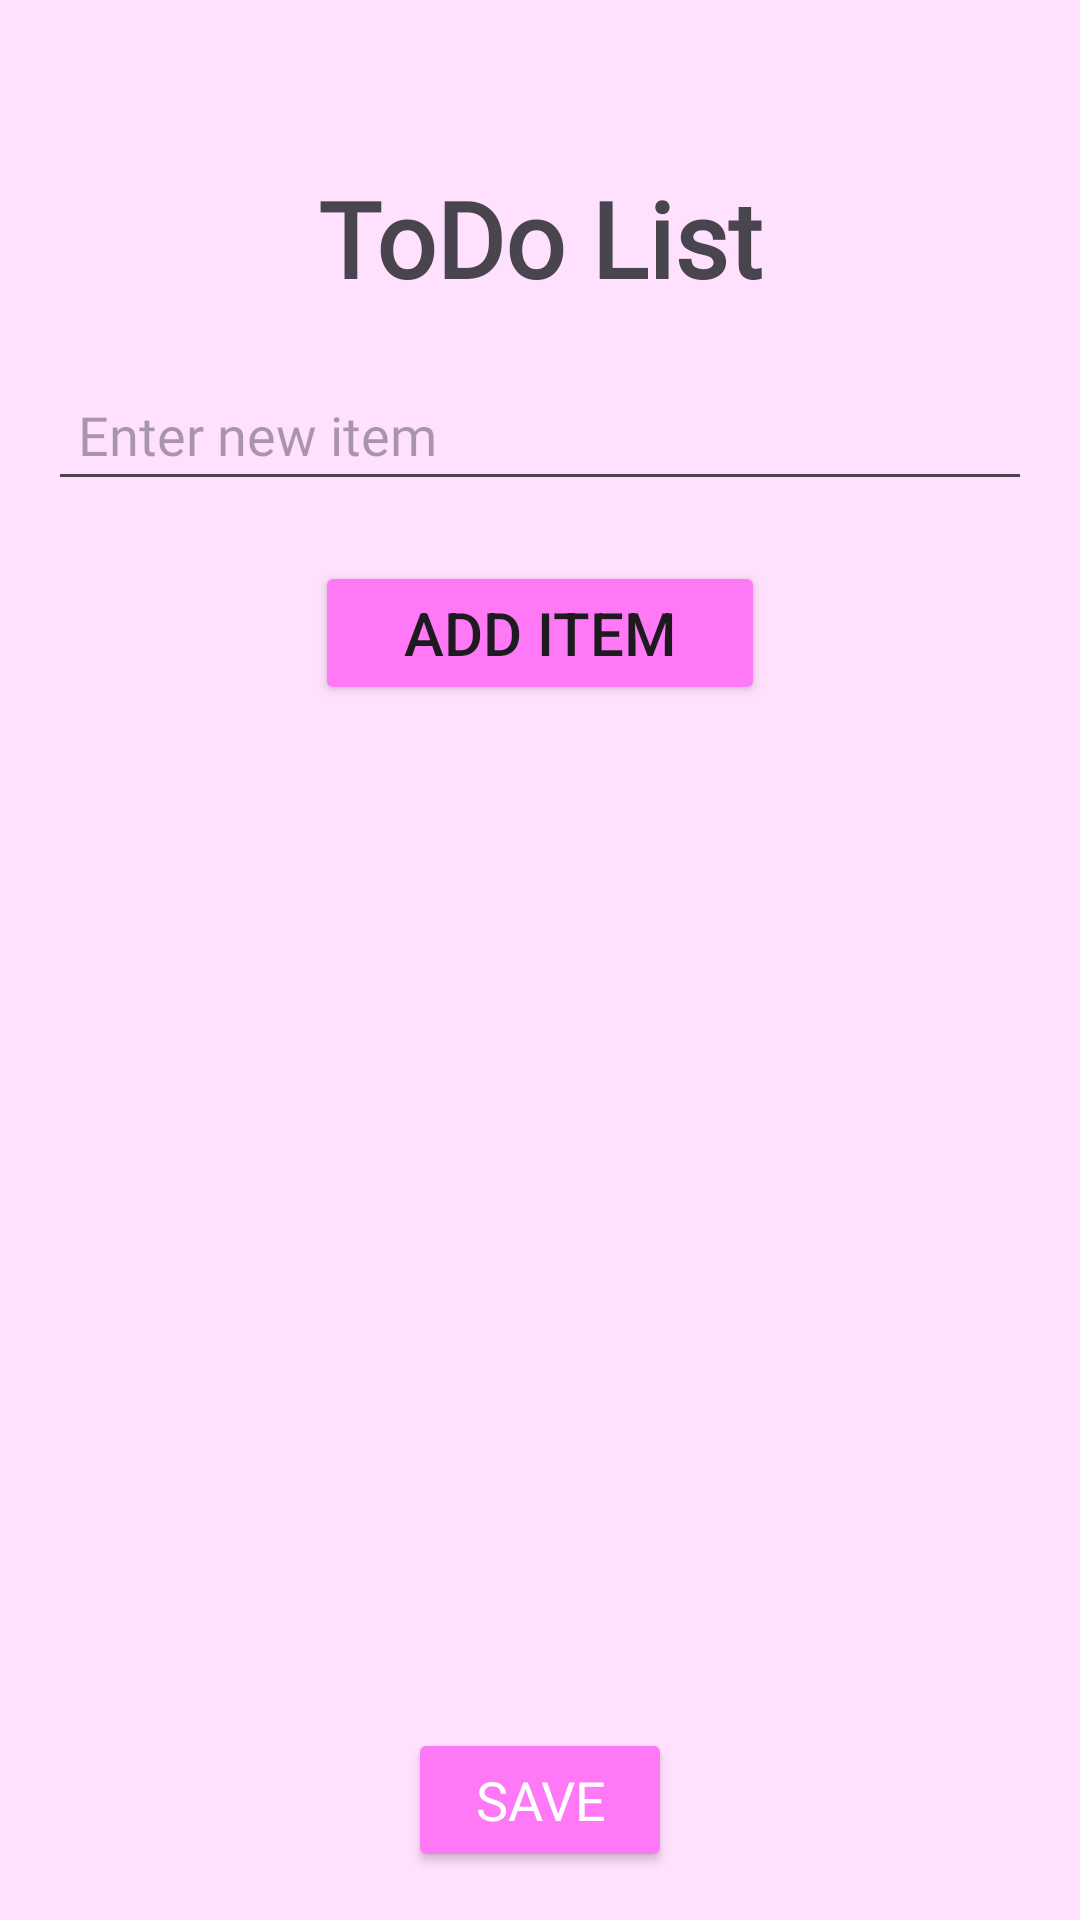

This screen was rendered from an Android layout file. Write that file and the resources it references.
<!-- AndroidManifest.xml: application theme Theme.MyTripList -->
<!-- res/layout/activity_to_do_list.xml -->
<?xml version="1.0" encoding="utf-8"?>
<androidx.constraintlayout.widget.ConstraintLayout xmlns:android="http://schemas.android.com/apk/res/android"
    xmlns:app="http://schemas.android.com/apk/res-auto"
    xmlns:tools="http://schemas.android.com/tools"
    android:layout_width="match_parent"
    android:layout_height="match_parent"
    android:padding="16dp"
    android:background="@color/pink_background">

    <TextView
        android:id="@+id/title"
        android:layout_width="wrap_content"
        android:layout_height="wrap_content"
        android:text="ToDo List"
        android:textSize="35dp"
        android:textStyle="bold"
        app:layout_constraintTop_toTopOf="parent"
        app:layout_constraintStart_toStartOf="parent"
        app:layout_constraintEnd_toEndOf="parent"
        android:layout_marginTop="40dp"
        android:fontFamily="@font/vazir" />

    <EditText
        android:id="@+id/newItemEditText"
        android:layout_width="0dp"
        android:layout_height="wrap_content"
        android:hint="Enter new item"
        android:padding="10dp"
        android:fontFamily="@font/vazir"
        app:layout_constraintTop_toBottomOf="@id/title"
        app:layout_constraintStart_toStartOf="parent"
        app:layout_constraintEnd_toEndOf="parent"
        android:layout_marginTop="20dp" />

    
    <Button
        android:id="@+id/addItemButton"
        android:layout_width="150dp"
        android:layout_height="wrap_content"
        android:text="Add Item"
        android:textSize="20sp"
        android:backgroundTint="@color/pink"
        app:layout_constraintTop_toBottomOf="@id/newItemEditText"
        app:layout_constraintStart_toStartOf="parent"
        app:layout_constraintEnd_toEndOf="parent"
        android:layout_marginTop="20dp" />

    <LinearLayout
        android:id="@+id/itemsLayout"
        android:layout_width="0dp"
        android:layout_height="0dp"
        android:orientation="vertical"
        app:layout_constraintTop_toBottomOf="@id/addItemButton"
        app:layout_constraintStart_toStartOf="parent"
        app:layout_constraintEnd_toEndOf="parent"
        app:layout_constraintBottom_toTopOf="@id/saveCheckedButton"
        android:layout_marginTop="20dp" />

    <Button
        android:id="@+id/saveCheckedButton"
        android:layout_width="wrap_content"
        android:layout_height="wrap_content"
        android:text="Save"
        android:textSize="18sp"
        android:textColor="@android:color/white"
        android:backgroundTint="@color/pink"
        android:fontFamily="@font/vazir"
        app:layout_constraintBottom_toBottomOf="parent"
        app:layout_constraintStart_toStartOf="parent"
        app:layout_constraintEnd_toEndOf="parent" />

</androidx.constraintlayout.widget.ConstraintLayout>
<!-- resources referenced by this layout -->
<resources>
  <color name="pink">#FF79F6</color>
  <color name="pink_background">#FFE1FD</color>
  <style name="Theme.MyTripList" parent="Base.Theme.MyTripList" />
  <style name="Base.Theme.MyTripList" parent="Theme.Material3.DayNight.NoActionBar">
          
          
      </style>
</resources>
